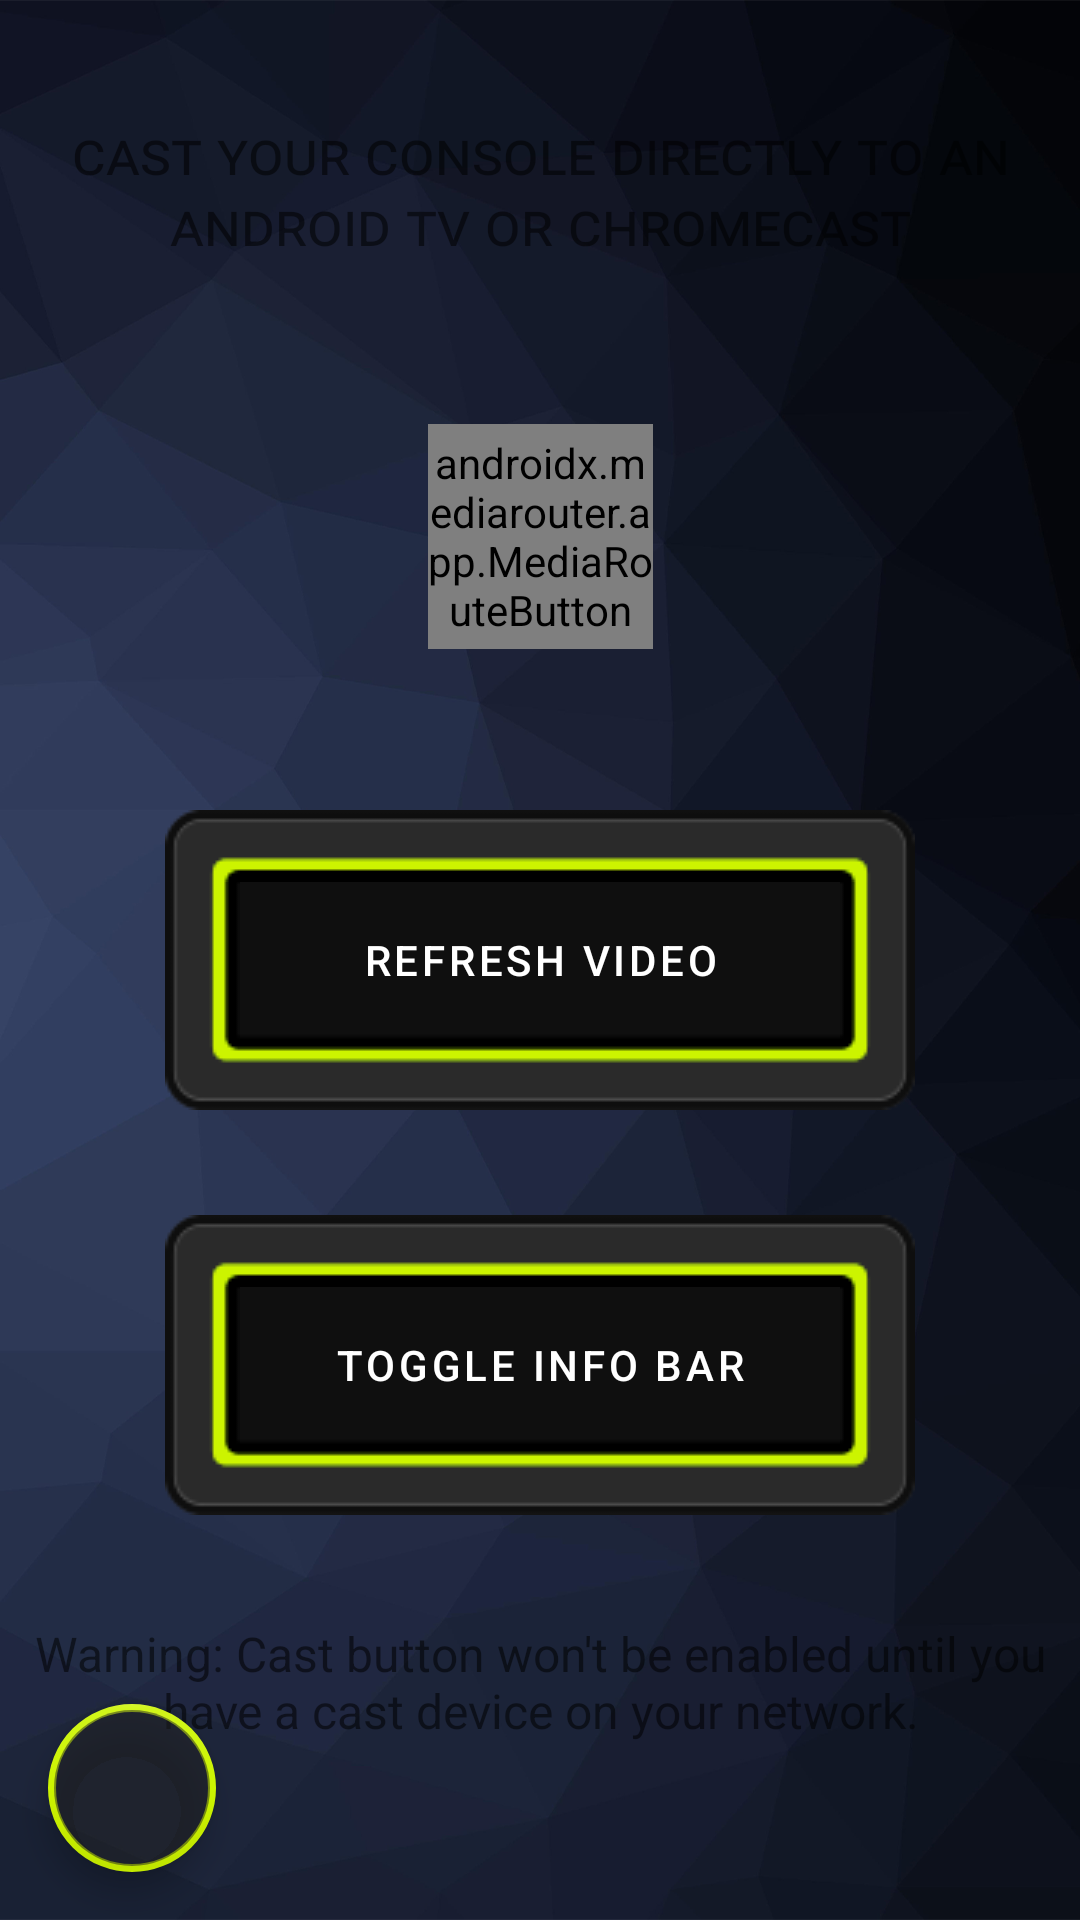

The Android layout XML behind this screen, and the referenced resources:
<!-- AndroidManifest.xml: application theme Theme.MyApplication2 -->
<!-- res/layout/fragment_tvcast_remote.xml -->
<?xml version="1.0" encoding="utf-8"?>
<androidx.constraintlayout.widget.ConstraintLayout xmlns:android="http://schemas.android.com/apk/res/android"
    xmlns:app="http://schemas.android.com/apk/res-auto"
    xmlns:tools="http://schemas.android.com/tools"
    android:layout_width="match_parent"
    android:layout_height="match_parent"
    android:id="@+id/tvcast_remote"
    tools:context=".ui.tvcast.TVCastFragment">

    <ImageView
        android:adjustViewBounds="true"
        android:foreground="#59000000"
        android:foregroundTintMode="src_atop"
        android:src="@drawable/bk23"
        android:scaleType="centerCrop"
        app:layout_constraintBottom_toBottomOf="parent"
        app:layout_constraintEnd_toEndOf="parent"
        app:layout_constraintStart_toStartOf="parent"
        app:layout_constraintTop_toTopOf="parent"
        android:layout_width="0dp"
        android:layout_height="0dp">
    </ImageView>

    <TextView
        android:id="@+id/text_tvcast_header"
        android:layout_width="match_parent"
        android:layout_height="wrap_content"
        android:layout_marginStart="8dp"
        android:layout_marginTop="8dp"
        android:layout_marginEnd="8dp"
        android:text="@string/header_tvcast"
        android:textAlignment="center"
        android:textSize="20sp"
        app:layout_constraintBottom_toBottomOf="parent"
        app:layout_constraintEnd_toEndOf="parent"
        app:layout_constraintHorizontal_bias="0.0"
        app:layout_constraintStart_toStartOf="parent"
        app:layout_constraintTop_toTopOf="parent"
        android:fontFeatureSettings="smcp"
        app:layout_constraintVertical_bias="0.05" />

    <Button
        app:layout_constraintVertical_bias="0.75"
        android:id="@+id/tvcast_toggle_info"
        android:textColor="@color/white"
        app:backgroundTint="@null"
        android:background="@drawable/rectangle_button"
        android:layout_width="250dp"
        android:layout_height="100dp"
        android:text="Toggle Info Bar"
        app:layout_constraintBottom_toBottomOf="parent"
        app:layout_constraintEnd_toEndOf="parent"
        app:layout_constraintStart_toStartOf="parent"
        app:layout_constraintTop_toTopOf="parent" />















    <Button
        app:layout_constraintVertical_bias="0.5"
        android:id="@+id/tvcast_refresh_button"
        android:textColor="@color/white"
        app:backgroundTint="@null"
        android:background="@drawable/rectangle_button"
        android:layout_width="250dp"
        android:layout_height="100dp"
        android:text=" Refresh Video "
        app:layout_constraintBottom_toBottomOf="parent"
        app:layout_constraintEnd_toEndOf="parent"
        app:layout_constraintStart_toStartOf="parent"
        app:layout_constraintTop_toTopOf="parent" />

    <androidx.mediarouter.app.MediaRouteButton
        app:layout_constraintVertical_bias="0.25"
        android:id="@+id/tvcast_button"
        android:background="@xml/border_circle"
        android:layout_width="75dp"
        android:layout_height="75dp"
        app:layout_constraintBottom_toBottomOf="parent"
        app:layout_constraintEnd_toEndOf="parent"
        app:layout_constraintStart_toStartOf="parent"
        app:layout_constraintTop_toTopOf="parent" />

    <TextView
        android:id="@+id/text_tvcast_footer"
        android:layout_width="match_parent"
        android:layout_height="wrap_content"
        android:layout_marginStart="8dp"
        android:layout_marginTop="8dp"
        android:layout_marginEnd="8dp"
        android:text="Warning: Cast button won't be enabled until you have a cast device on your network."
        android:textAlignment="center"
        android:textSize="16sp"
        app:layout_constraintBottom_toBottomOf="parent"
        app:layout_constraintEnd_toEndOf="parent"
        app:layout_constraintHorizontal_bias="0.0"
        app:layout_constraintStart_toStartOf="parent"
        app:layout_constraintTop_toTopOf="parent"
        app:layout_constraintVertical_bias="0.90" />

    <com.google.android.material.floatingactionbutton.FloatingActionButton
        android:id="@+id/help_button"
        app:borderWidth="2dp"
        app:backgroundTint="@color/custom_main_highlight"
        android:backgroundTint="@color/custom_dark_grey_transparent"
        app:tint="@android:color/white"
        android:scaleType="centerInside"
        android:layout_width="wrap_content"
        android:layout_height="wrap_content"
        app:layout_constraintBottom_toBottomOf="parent"
        app:layout_constraintStart_toStartOf="parent"
        android:layout_marginStart="16dp"
        android:layout_marginBottom="16dp"
        app:srcCompat="@drawable/question5" />

</androidx.constraintlayout.widget.ConstraintLayout>
<!-- resources referenced by this layout -->
<resources>
  <color name="custom_dark_grey_transparent">#80222222</color>
  <color name="custom_main_highlight">#ccf400</color>
  <color name="white">#FFFFFFFF</color>
  <!-- drawable bk23: png bitmap (drawable-land-xxxhdpi, 199934 bytes) -->
  <!-- drawable rectangle_button (drawable) -->
  <?xml version="1.0" encoding="utf-8"?>
  <selector xmlns:android="http://schemas.android.com/apk/res/android">
      <item android:state_pressed="true" android:drawable="@drawable/button_rectangle_pressed_img"/>
      <item android:state_focused="true" android:drawable="@drawable/button_rectangle_default_img" />
      <item android:drawable="@drawable/button_rectangle_focused_img"/>
  </selector>
  <string name="header_tvcast">cast your console directly to an android tv or chromecast</string>
  <style name="Theme.MyApplication2" parent="Theme.MaterialComponents.DayNight.DarkActionBar">
          
          <item name="colorPrimary">@color/custom_main_highlight</item>
          <item name="colorPrimaryVariant">@color/purple_700</item>
          <item name="colorOnPrimary">@color/white</item>
          
          <item name="colorSecondary">@color/teal_200</item>
          <item name="colorSecondaryVariant">@color/teal_700</item>
          <item name="colorOnSecondary">@color/black</item>
          
          <item name="android:statusBarColor">@android:color/transparent</item>
          
      </style>
  <color name="purple_700">#FF3700B3</color>
  <color name="teal_200">#FF03DAC5</color>
  <color name="teal_700">#FF018786</color>
  <color name="black">#FF000000</color>
</resources>
